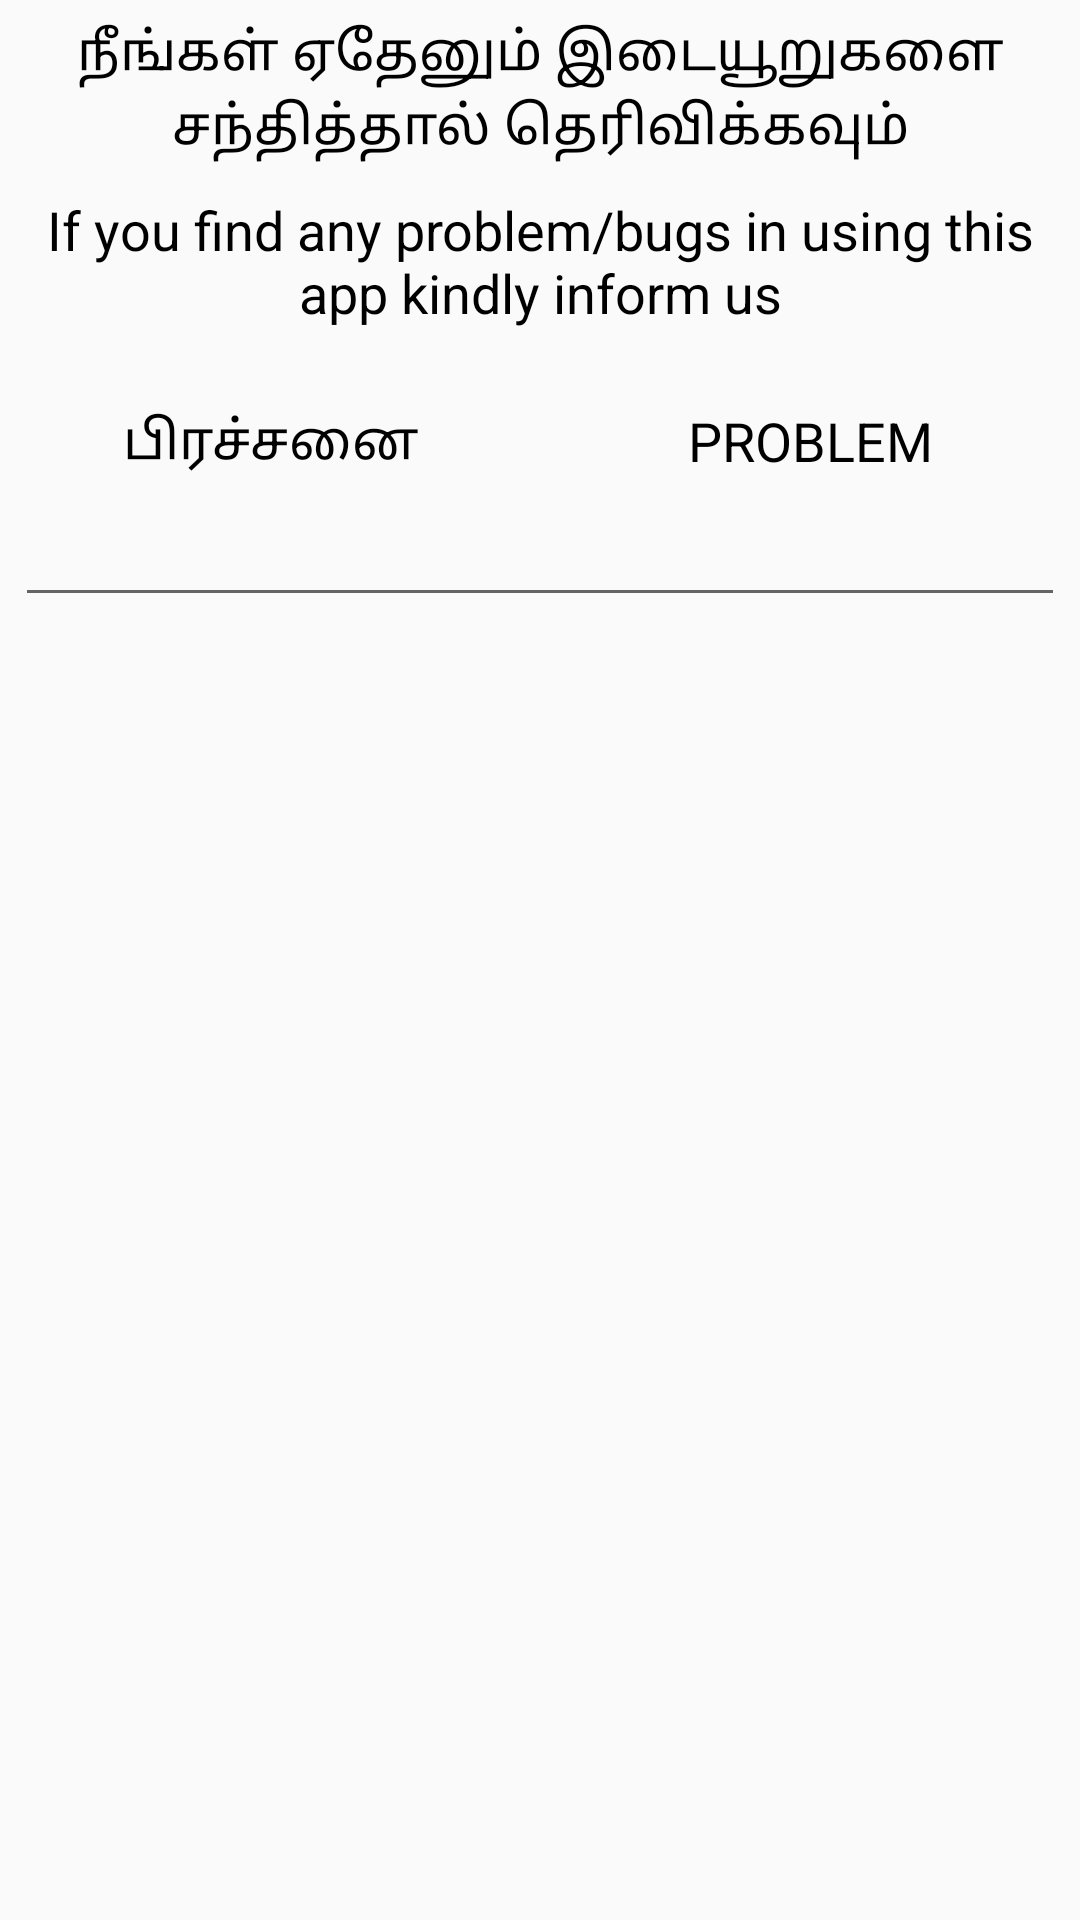

Layout XML and referenced resources for this Android screen:
<!-- AndroidManifest.xml: application theme AppTheme -->
<!-- res/layout/fragment_feed.xml -->
<?xml version="1.0" encoding="utf-8"?>
<FrameLayout xmlns:android="http://schemas.android.com/apk/res/android"
    xmlns:tools="http://schemas.android.com/tools"
    android:layout_width="match_parent"
    android:layout_height="match_parent"
    tools:context=".FeedFragment">


    <LinearLayout
        android:layout_width="match_parent"
        android:layout_height="wrap_content"
        android:orientation="vertical">

        <TextView
            android:id="@+id/textView12"
            android:layout_width="match_parent"
            android:layout_height="wrap_content"
            android:layout_margin="5dp"
            android:layout_weight="2"
            android:text="நீங்கள் ஏதேனும் இடையூறுகளை சந்தித்தால் தெரிவிக்கவும்"
            android:textAlignment="center"
            android:textColor="@android:color/black"
            android:textSize="18sp" />

        <TextView
            android:id="@+id/textView17"
            android:layout_width="match_parent"
            android:layout_height="wrap_content"
            android:layout_margin="5dp"
            android:layout_weight="2"
            android:text="If you find any problem/bugs in using this app kindly inform us"
            android:textAlignment="center"
            android:textColor="@android:color/black"
            android:textSize="18sp" />

        <LinearLayout
            android:layout_width="match_parent"
            android:layout_height="wrap_content"
            android:layout_marginTop="20dp"
            android:layout_weight="2"
            android:orientation="horizontal">

            <TextView
                android:id="@+id/titletam"
                android:layout_width="match_parent"
                android:layout_height="wrap_content"
                android:layout_weight="1"
                android:text="பிரச்சனை"
                android:textAlignment="center"
                android:textColor="@android:color/black"
                android:textSize="18sp" />

            <TextView
                android:id="@+id/titleeng"
                android:layout_width="match_parent"
                android:layout_height="wrap_content"
                android:layout_weight="1"
                android:text="PROBLEM"
                android:textAlignment="center"
                android:textColor="@android:color/black"
                android:textSize="18sp" />

        </LinearLayout>
        <EditText
            android:id="@+id/editText"
            android:layout_width="match_parent"
            android:layout_height="match_parent"
            android:layout_margin="5dp"
            android:inputType="textLongMessage" />
    </LinearLayout>


</FrameLayout>
<!-- resources referenced by this layout -->
<resources>
  <style name="AppTheme" parent="Theme.AppCompat.Light.NoActionBar">
          
          <item name="colorPrimary">@android:color/holo_blue_dark</item>
          <item name="colorPrimaryDark">@android:color/holo_blue_dark</item>
          <item name="colorAccent">@color/colorAccent</item>
      </style>
  <!-- not gathered from this repository: default colours our renderer supplied (Android Studio template values) -->
  <color name="colorAccent">#FF03DAC5</color>
</resources>
